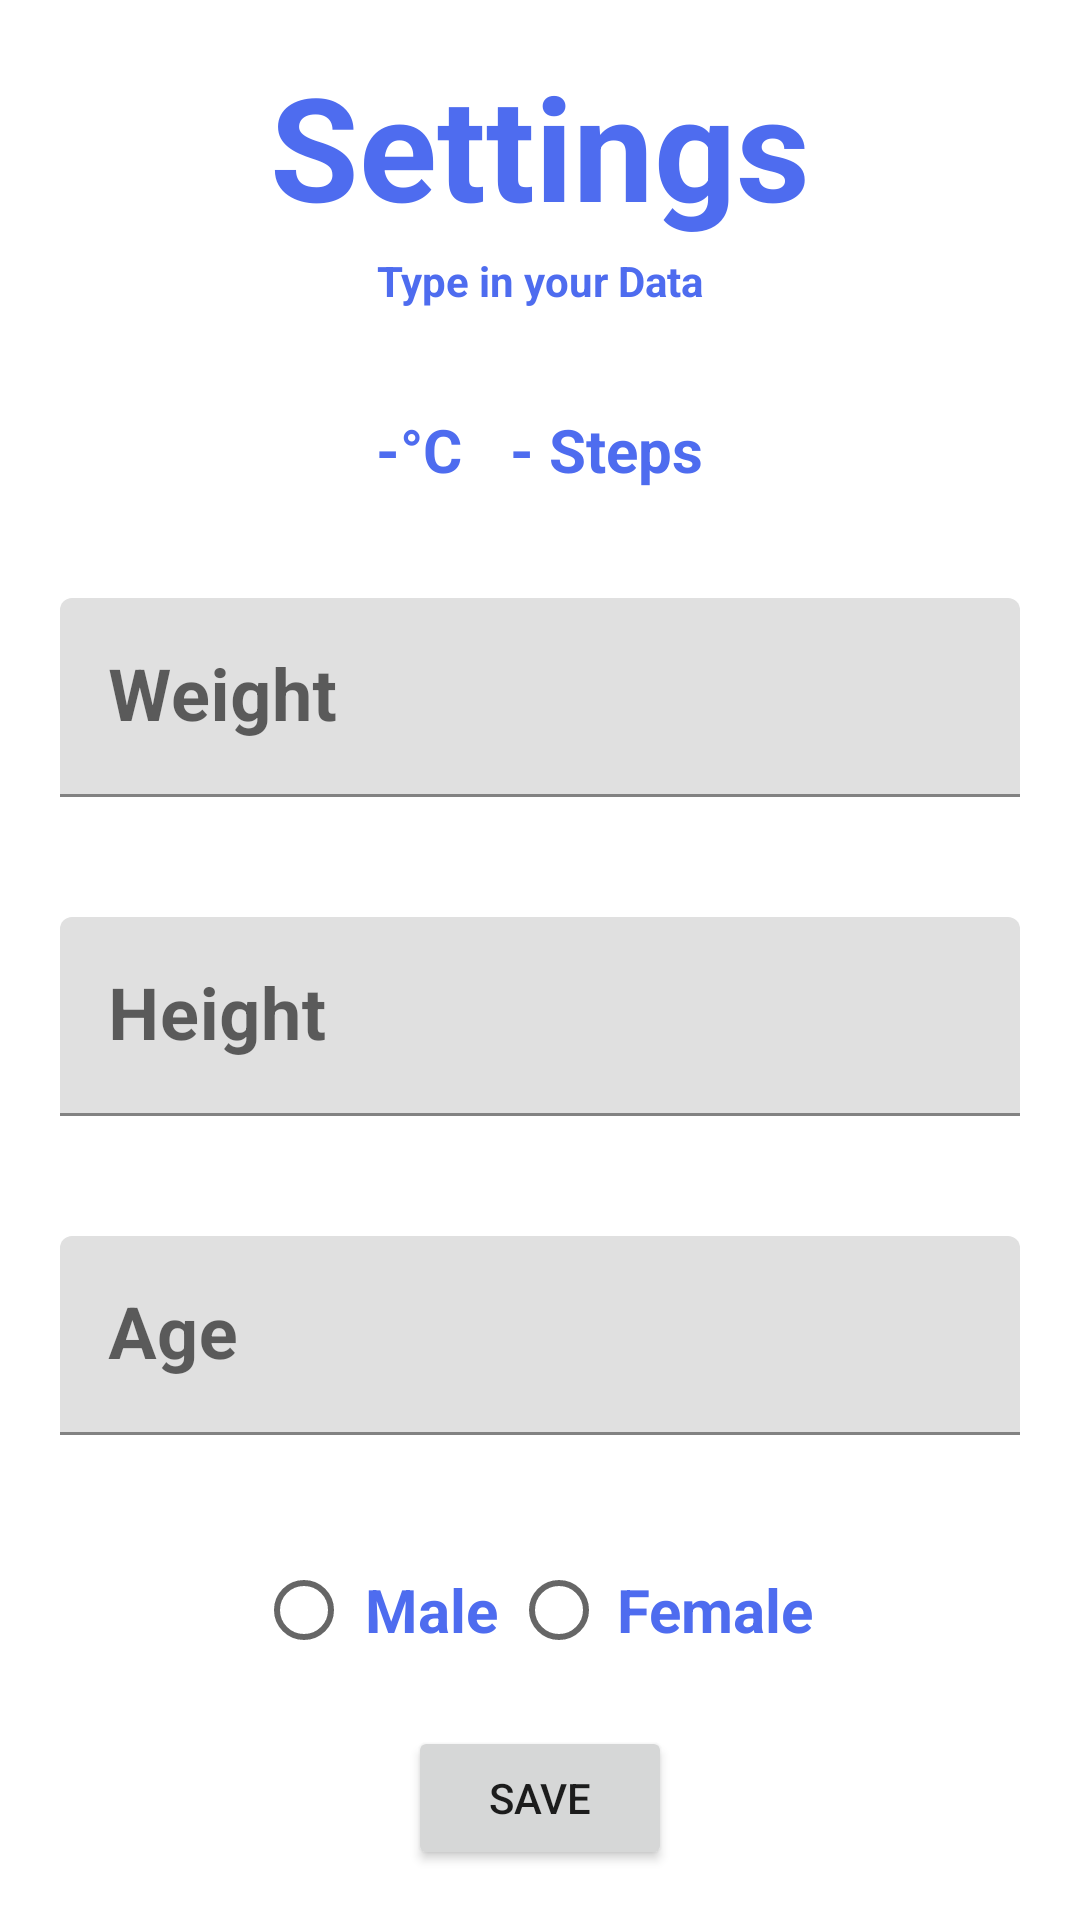

The Android layout XML behind this screen, and the referenced resources:
<!-- AndroidManifest.xml: application theme Theme.HydroMate -->
<!-- res/layout/activity_setting_screen.xml -->
<?xml version="1.0" encoding="utf-8"?>
<LinearLayout xmlns:android="http://schemas.android.com/apk/res/android"
    xmlns:app="http://schemas.android.com/apk/res-auto"
    xmlns:tools="http://schemas.android.com/tools"
    android:id="@+id/main"
    android:layout_width="match_parent"
    android:layout_height="match_parent"
    android:gravity="center"
    android:orientation="vertical"
    app:layoutDescription="@xml/activity_main_scene"
    tools:context=".SettingScreen">

    <TextView
        style="@style/textViewStyle"
        android:id="@+id/tvSettingsText"
        android:layout_width="match_parent"
        android:layout_height="wrap_content"
        android:layout_marginBottom="10px"
        android:text="Settings"
        android:textAlignment="center"
        android:textSize="48sp" />

    <TextView
        style="@style/textViewStyle"
        android:id="@+id/tvTypeYourDataText"
        android:layout_width="match_parent"
        android:layout_height="wrap_content"
        android:layout_marginBottom="100px"
        android:text="Type in your Data"
        android:textAlignment="center"/>

    <LinearLayout
        android:layout_width="wrap_content"
        android:layout_height="wrap_content"
        android:orientation="horizontal"
        android:gravity="center"
        android:layout_marginBottom="16dp">

        <TextView
            style="@style/textViewStyle"
            android:id="@+id/tvTemperature"
            android:layout_width="wrap_content"
            android:layout_height="wrap_content"
            android:layout_marginEnd="16dp"
            android:text="-°C"
            android:textAlignment="center"
            android:textSize="20sp"/>

        <TextView
            style="@style/textViewStyle"
            android:id="@+id/tvSteps"
            android:layout_width="wrap_content"
            android:layout_height="wrap_content"
            android:text="- Steps"
            android:textAlignment="center"
            android:textSize="20sp"/>
    </LinearLayout>


    <com.google.android.material.textfield.TextInputLayout
        android:layout_width="match_parent"
        android:layout_height="wrap_content"
        android:layout_margin="20dp"
        app:suffixText="kg">

        <EditText
            style="@style/textViewStyle"
            android:id="@+id/etWeight"
            android:layout_width="match_parent"
            android:layout_height="wrap_content"
            android:ems="10"
            android:hint="Weight"
            android:inputType="numberDecimal"
            android:textAlignment="center"
            android:textSize="24sp"/>
    </com.google.android.material.textfield.TextInputLayout>


    <com.google.android.material.textfield.TextInputLayout
        android:layout_width="match_parent"
        android:layout_height="wrap_content"
        android:layout_margin="20dp"
        app:suffixText="cm">

        <EditText
            style="@style/textViewStyle"
            android:id="@+id/etHeight"
            android:layout_width="match_parent"
            android:layout_height="wrap_content"
            android:ems="10"
            android:hint="Height"
            android:inputType="numberDecimal"
            android:textAlignment="center"
            android:textSize="24sp"/>
    </com.google.android.material.textfield.TextInputLayout>


    <com.google.android.material.textfield.TextInputLayout
        android:layout_width="match_parent"
        android:layout_height="wrap_content"
        android:layout_margin="20dp"
        app:suffixText="Years">

        <EditText
            style="@style/textViewStyle"
            android:id="@+id/etAge"
            android:layout_width="match_parent"
            android:layout_height="wrap_content"
            android:ems="10"
            android:hint="Age"
            android:inputType="numberDecimal"
            android:textAlignment="center"
            android:textSize="24sp" />
    </com.google.android.material.textfield.TextInputLayout>

    <RadioGroup
        android:layout_width="wrap_content"
        android:layout_height="77dp"
        android:gravity="center"
        android:orientation="horizontal">

        <RadioButton
            style="@style/textViewStyle"
            android:id="@+id/rbMale"
            android:layout_width="85dp"
            android:layout_height="wrap_content"
            android:gravity="center"
            android:text="Male"
            android:textSize="20sp" />

        <RadioButton
            style="@style/textViewStyle"
            android:id="@+id/rbFemale"
            android:layout_width="104dp"
            android:layout_height="wrap_content"
            android:gravity="center"
            android:text="Female"
            android:textSize="20sp" />
    </RadioGroup>



    <Button
        android:id="@+id/btSave"
        android:layout_width="wrap_content"
        android:layout_height="wrap_content"
        android:onClick="startMainScreen"
        android:text="Save" />

</LinearLayout>
<!-- resources referenced by this layout -->
<resources>
  <style name="textViewStyle">
          <item name="android:textColor">@color/blue_600</item>
          <item name="android:textStyle">bold</item>
      </style>
  <style name="Theme.HydroMate" parent="Base.Theme.HydroMate" />
  <color name="blue_600">#4e6cef</color>
  <style name="Base.Theme.HydroMate" parent="Theme.MaterialComponents.DayNight.DarkActionBar">
          
          <item name="colorPrimary">@color/blue_600</item>
          <item name="colorPrimaryVariant">@color/blue_800</item>
          <item name="colorOnPrimary">@color/white</item>
          
          <item name="colorSecondary">@color/blue_grey_600</item>
          <item name="colorSecondaryVariant">@color/blue_grey_800</item>
          <item name="colorOnSecondary">@color/black</item>
      </style>
  <color name="blue_800">#3b50ce</color>
  <color name="white">#FFFFFF</color>
  <color name="blue_grey_600">#546e7a</color>
  <color name="blue_grey_800">#37474f</color>
  <color name="black">#000000</color>
</resources>
